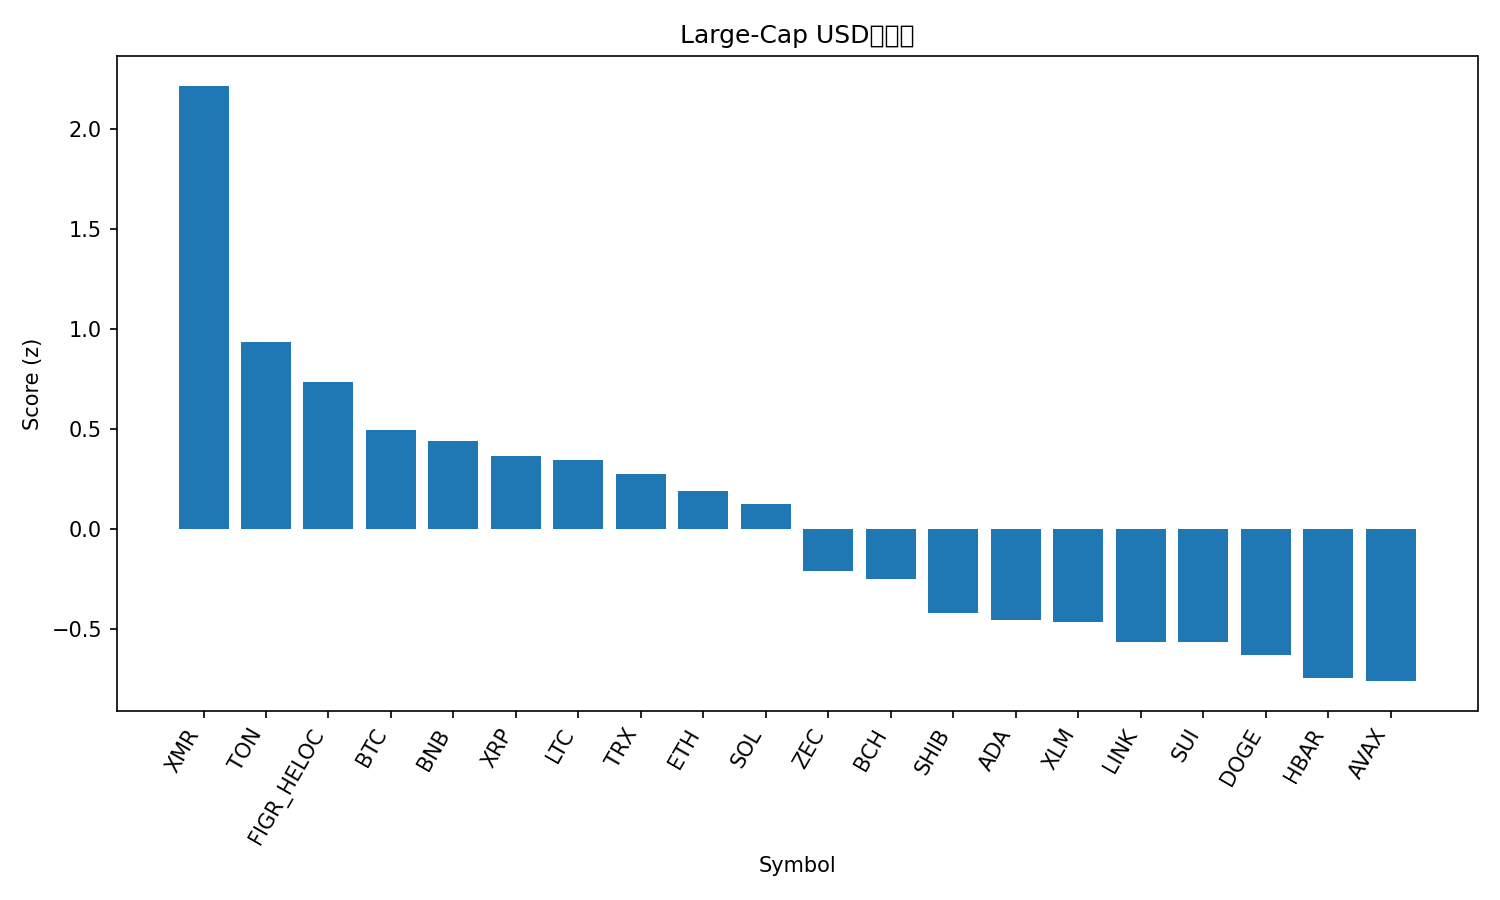

Data behind this chart, as committed beside it:
rank, name, symbol, price, pct_1h, pct_24h, pct_7d, pct_1h_vs_btc, pct_24h_vs_btc, pct_7d_vs_btc, market_cap_rank, market_cap, volume_usd, score
1, Monero, XMR, 351.1, 0.5875, 2.673, 0.3526, 0.6545, 2.831, 3.457, 33, 6471240648, 140207173, 2.216
2, Toncoin, TON, 2.29, 0.25, -1.298, 3.989, 0.317, -1.14, 7.094, 35, 5768875112, 129801856, 0.9363
3, Figure Heloc, FIGR_HELOC, 1.017, 0.0, 0.02404, 1.697, 0.06699, 0.1825, 4.802, 14, 13617887337, 529123, 0.7358
4, Bitcoin, BTC, 110131, -0.06699, -0.1585, -3.105, 0.0, 0.0, 0.0, 1, 2196919055836, 34166648485, 0.4974
5, BNB, BNB, 1079, 0.1105, -1.416, -4.159, 0.1775, -1.258, -1.054, 5, 148613192479, 971565253, 0.4398
6, XRP, XRP, 2.49, -0.00652, -0.7969, -4.717, 0.06047, -0.6384, -1.612, 4, 149515011418, 1985893941, 0.3651
7, Litecoin, LTC, 98.26, 0.0006463, -1.474, -0.8794, 0.06764, -1.315, 2.225, 31, 7511855900, 663932604, 0.3457
8, TRON, TRX, 0.2958, -0.152, -0.5626, -1.204, -0.08499, -0.4041, 1.901, 9, 28001232928, 338736275, 0.2768
9, Ethereum, ETH, 3854, -0.1272, -0.7655, -5.41, -0.06017, -0.607, -2.305, 2, 465221614541, 15160032263, 0.1893
10, Solana, SOL, 183.9, -0.03855, -1.265, -7.753, 0.02844, -1.107, -4.649, 6, 101636359525, 3073512508, 0.1258
11, Zcash, ZEC, 397, 0.05133, -6.802, 15.12, 0.1183, -6.644, 18.23, 32, 6485672326, 887892824, -0.2105
12, Bitcoin Cash, BCH, 533.2, -0.006623, -3.821, -3.837, 0.06037, -3.662, -0.7326, 18, 10632999166, 290311457, -0.2511
13, Shiba Inu, SHIB, 9.99e-06, -0.3326, -1.978, -4.594, -0.2656, -1.819, -1.489, 34, 5884830643, 114654625, -0.4202
14, Cardano, ADA, 0.5967, -0.1415, -2.602, -11.75, -0.07448, -2.443, -8.645, 11, 21829399434, 667514040, -0.4526
15, Stellar, XLM, 0.3005, -0.2965, -1.928, -8.351, -0.2295, -1.77, -5.247, 20, 9629909541, 95359417, -0.464
16, Chainlink, LINK, 17.04, -0.4953, -1.166, -6.227, -0.4283, -1.007, -3.122, 16, 11875805153, 463968254, -0.5638
17, Sui, SUI, 2.31, -0.1015, -3.367, -12.35, -0.03447, -3.209, -9.249, 26, 8490653323, 556102516, -0.5669
18, Dogecoin, DOGE, 0.1832, -0.3371, -2.246, -9.583, -0.2701, -2.087, -6.478, 10, 27763975465, 855634464, -0.632
19, Hedera, HBAR, 0.1909, -0.4716, -4.059, 6.742, -0.4046, -3.901, 9.847, 27, 8119047736, 237262640, -0.7441
20, Avalanche, AVAX, 18.15, -0.3306, -2.765, -10.5, -0.2636, -2.606, -7.398, 29, 7747921281, 267515580, -0.7604
21, Hyperliquid, HYPE, 41.55, -0.3154, -4.381, -12.12, -0.2484, -4.222, -9.019, 17, 11270930225, 383744885, -1.125
